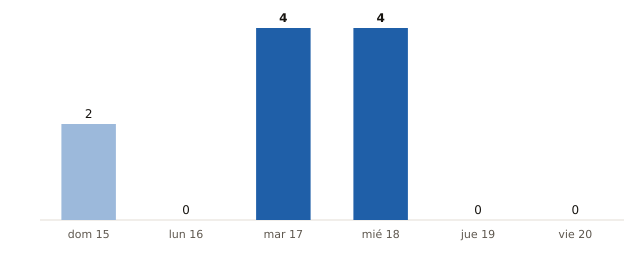

The table this chart was drawn from, first rows:
fecha, municipios_prob_90_o_mas
2026-11-15, 2
2026-11-16, 0
2026-11-17, 4
2026-11-18, 4
2026-11-19, 0
2026-11-20, 0
